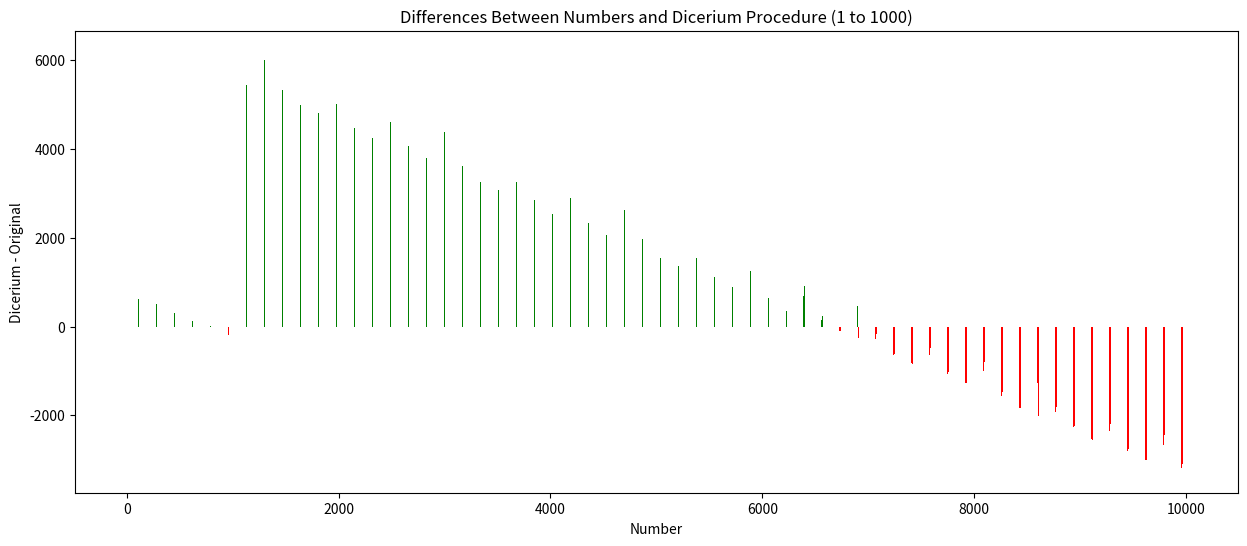

Python code for this plot:
import matplotlib.pyplot as plt


def dicerium(num):
    digits = list(map(int, str(num)))
    digits = digits
    return sum(digit ** (i + 1) for i, digit in enumerate(digits))


def transform(n):
    return n * 10 - 1


numbers = [transform(n) for n in range(1, 1000)]


differences = [dicerium(n) - n for n in numbers]


colors = ["green" if diff >= 0 else "red" for diff in differences]


plt.figure(figsize=(15, 6))
plt.bar(numbers, differences, color=colors)
plt.title("Differences Between Numbers and Dicerium Procedure (1 to 1000)")
plt.xlabel("Number")
plt.ylabel("Dicerium - Original")
plt.show()
